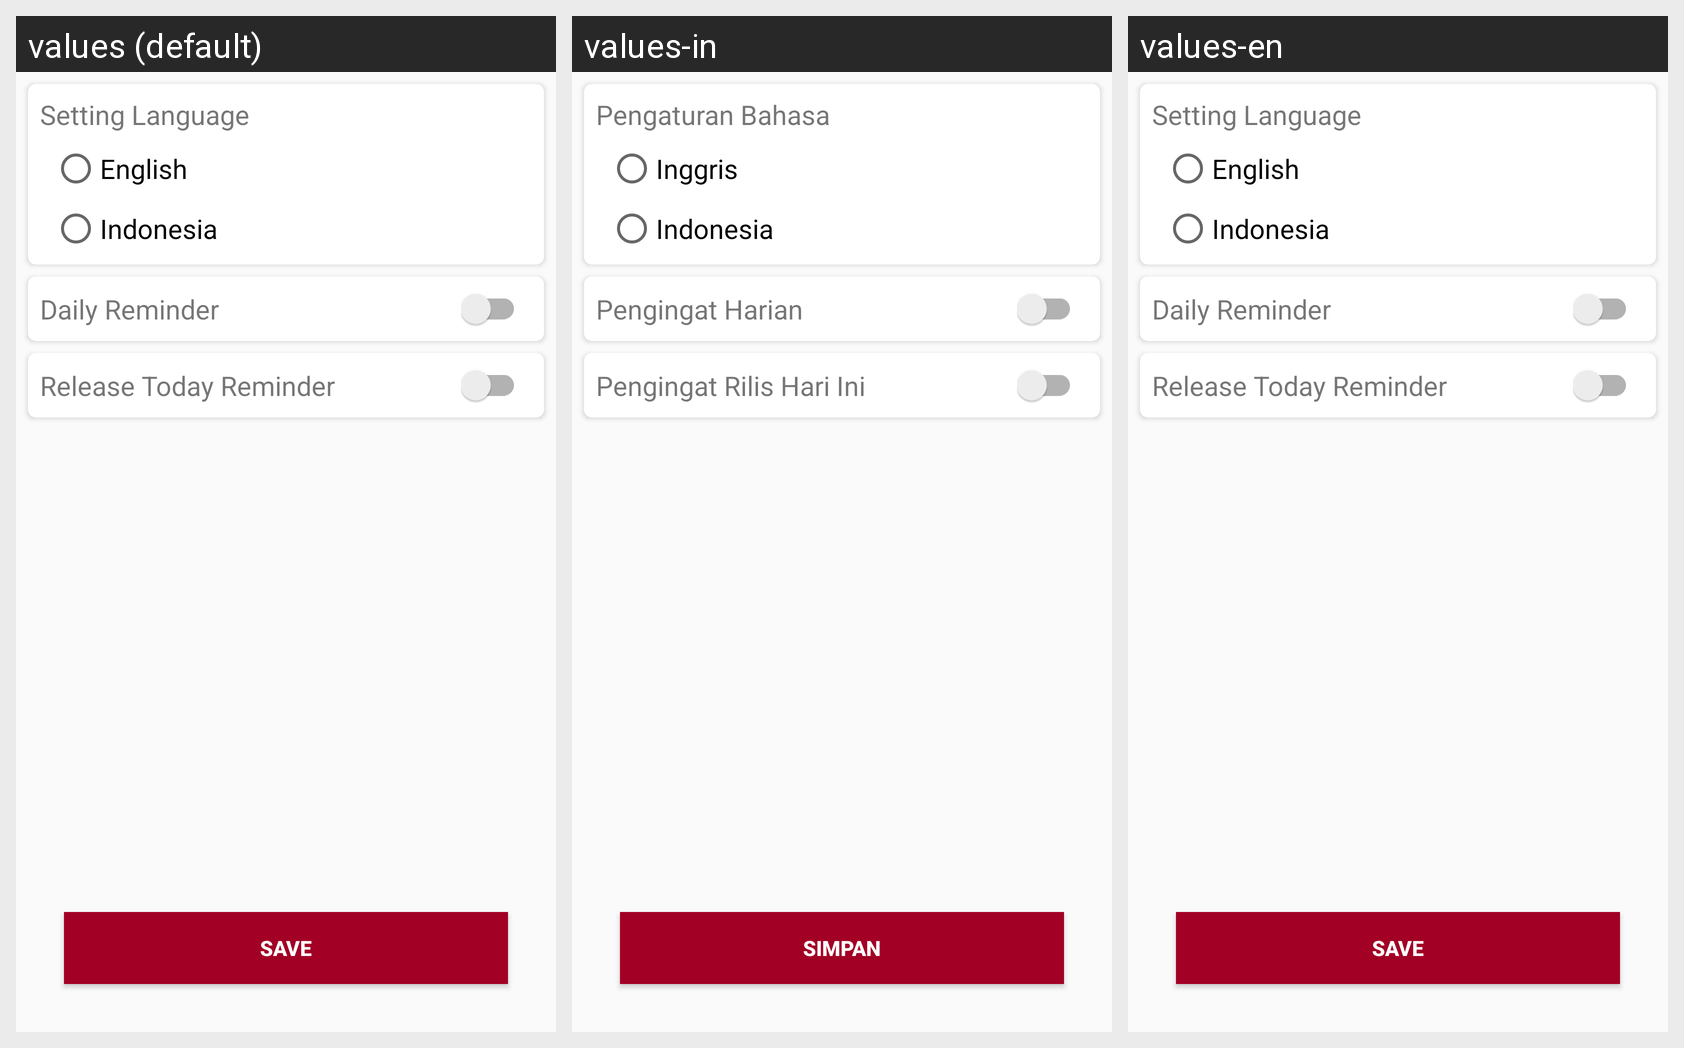

Translations of the strings shown on this Android screen, per locale in the grid:
Android screen res/layout/activity_setting.xml rendered under 3 locales, left to right: values (default), values-in, values-en. Device: Nexus 5 (rendered at 1080×1920; each locale shown at half size, 540×960, under a caption strip naming it); theme AppTheme.
Strings drawn on this screen, with the default value and each locale's value (text and hints the layout hard-codes, and strings that could not be matched under every locale, appear in the picture but are not listed):

text_setting_language
  values: Setting Language
  values-in: Pengaturan Bahasa
  values-en: Setting Language

languag_en
  values: English
  values-in: Inggris
  values-en: English

language_id
  values: Indonesia
  values-in: Indonesia
  values-en: Indonesia

daily_reminder
  values: Daily Reminder
  values-in: Pengingat Harian
  values-en: Daily Reminder

release_today_reminder
  values: Release Today Reminder
  values-in: Pengingat Rilis Hari Ini
  values-en: Release Today Reminder

btn_save_leangue
  values: Save
  values-in: Simpan
  values-en: Save
